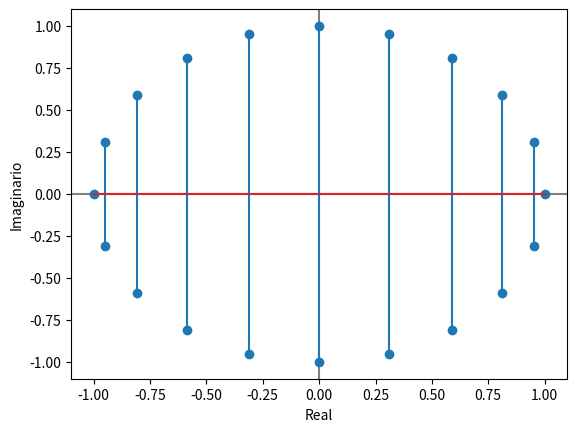

The script that saved this image:
import numpy as np
import matplotlib.pyplot as plt

# --- INGRESO ---

n0 = -10 # discreto inicial
m = 20 # cantidad de muestras

# --- PROCEDIMIENTO ---

# vector n discreto [n0,n0+m]
n = np.arange(n0,n0 + m,1)

# Senal
senal = np.exp(1j*np.pi*n/10) # e^(j*pi*n/10)

# Parte real
x = [ele.real for ele in senal]
# Parte imaginaria
y = [ele.imag for ele in senal]


# Imprimo
np.set_printoptions(precision=4)
print('n: ')
print(n)
print('señal x[n]: ')
print(senal)

# Gráfica
plt.axhline(0, color='gray')
plt.axvline(0, color='gray')
plt.stem(x, y)
plt.ylabel('Imaginario')
plt.xlabel('Real')
plt.show()